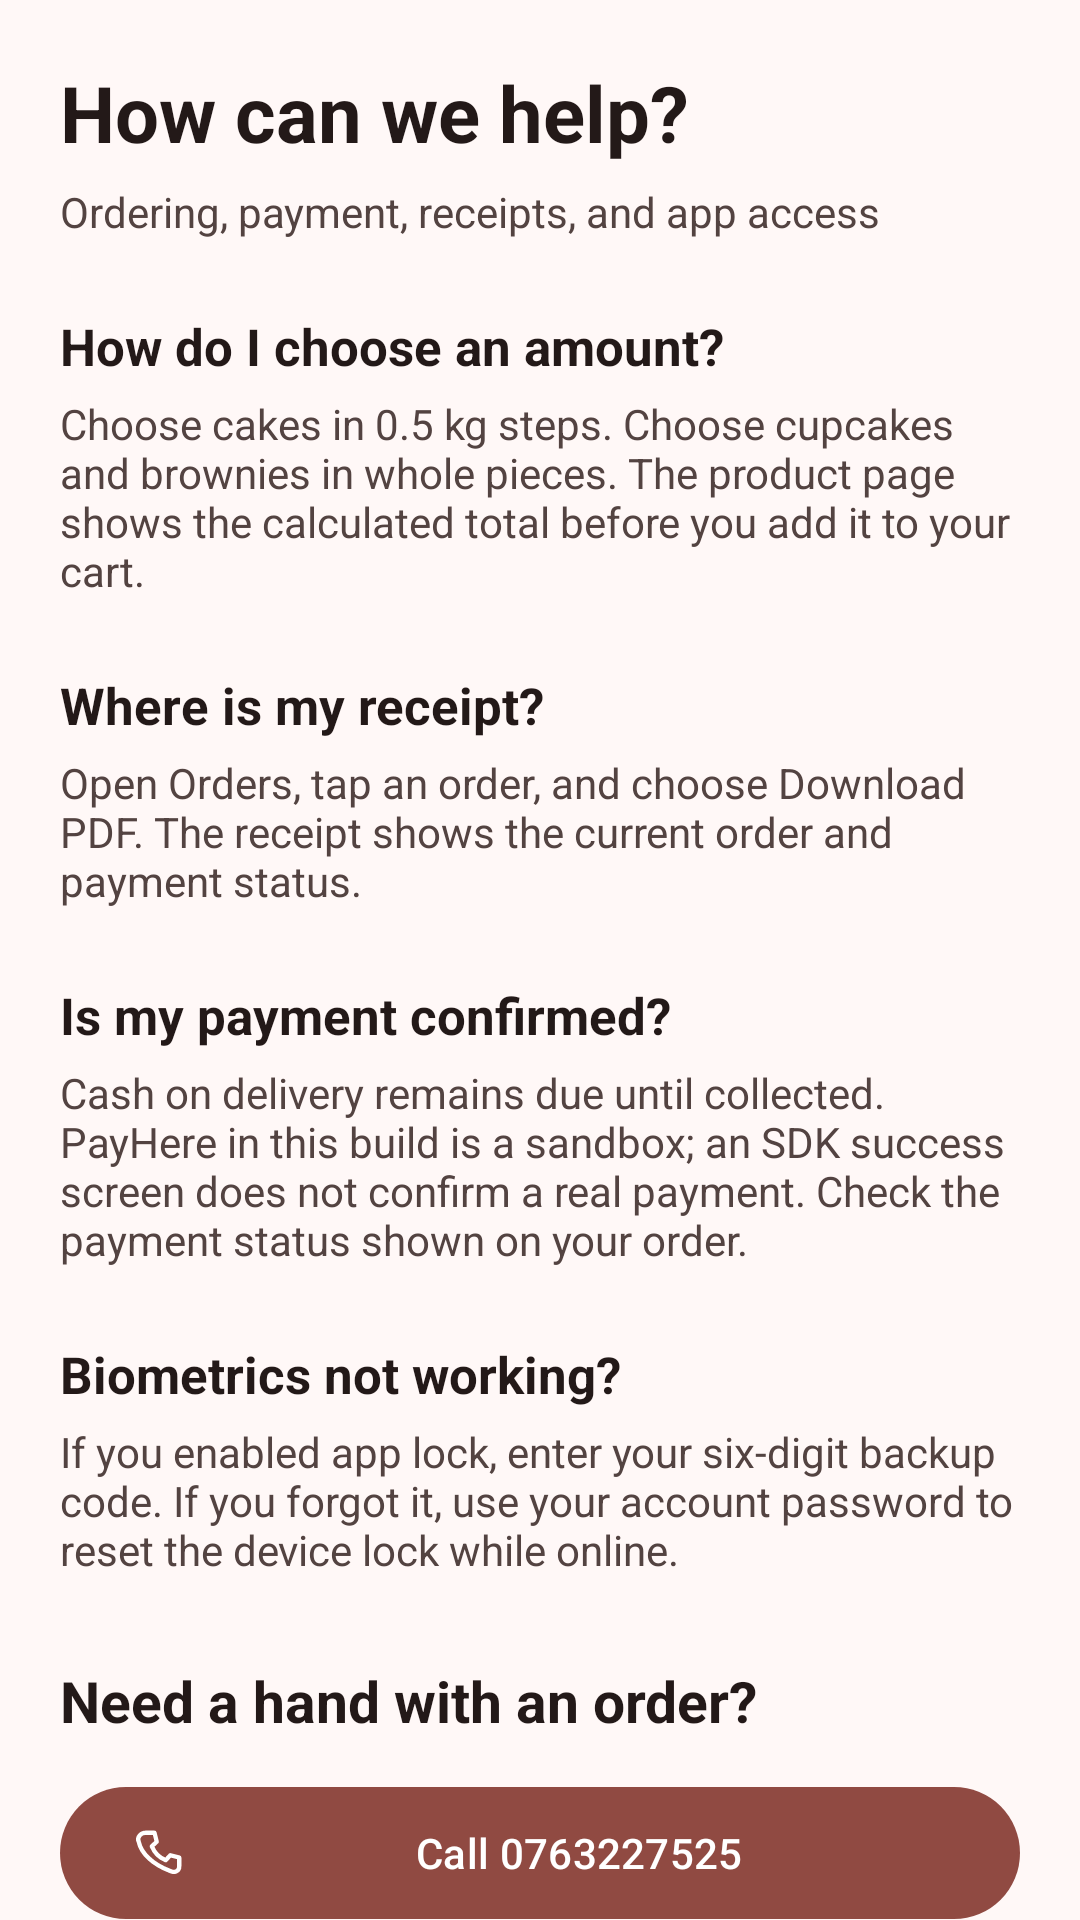

Layout XML and referenced resources for this Android screen:
<!-- AndroidManifest.xml: application theme Theme.ButterQueen -->
<!-- res/layout/fragment_help.xml -->
<?xml version="1.0" encoding="utf-8"?>
<androidx.core.widget.NestedScrollView xmlns:android="http://schemas.android.com/apk/res/android"
    xmlns:app="http://schemas.android.com/apk/res-auto"
    android:layout_width="match_parent"
    android:layout_height="match_parent"
    android:background="@color/md_theme_background"
    android:fillViewport="true">
    <LinearLayout
        android:layout_width="match_parent"
        android:layout_height="wrap_content"
        android:orientation="vertical"
        android:padding="20dp">
        <TextView
            android:layout_width="match_parent"
            android:layout_height="wrap_content"
            android:text="How can we help?"
            android:textColor="@color/md_theme_onBackground"
            android:textSize="26sp"
            android:textStyle="bold" />
        <TextView
            android:layout_width="match_parent"
            android:layout_height="wrap_content"
            android:layout_marginTop="6dp"
            android:text="Ordering, payment, receipts, and app access"
            android:textColor="@color/md_theme_onSurfaceVariant"
            android:textSize="14sp" />

        <TextView
            android:layout_width="match_parent"
            android:layout_height="wrap_content"
            android:layout_marginTop="24dp"
            android:text="How do I choose an amount?"
            android:textColor="@color/md_theme_onBackground"
            android:textSize="17sp"
            android:textStyle="bold" />
        <TextView
            android:layout_width="match_parent"
            android:layout_height="wrap_content"
            android:layout_marginTop="5dp"
            android:text="Choose cakes in 0.5 kg steps. Choose cupcakes and brownies in whole pieces. The product page shows the calculated total before you add it to your cart."
            android:textColor="@color/md_theme_onSurfaceVariant"
            android:textSize="14sp" />

        <TextView
            android:layout_width="match_parent"
            android:layout_height="wrap_content"
            android:layout_marginTop="24dp"
            android:text="Where is my receipt?"
            android:textColor="@color/md_theme_onBackground"
            android:textSize="17sp"
            android:textStyle="bold" />
        <TextView
            android:layout_width="match_parent"
            android:layout_height="wrap_content"
            android:layout_marginTop="5dp"
            android:text="Open Orders, tap an order, and choose Download PDF. The receipt shows the current order and payment status."
            android:textColor="@color/md_theme_onSurfaceVariant"
            android:textSize="14sp" />

        <TextView
            android:layout_width="match_parent"
            android:layout_height="wrap_content"
            android:layout_marginTop="24dp"
            android:text="Is my payment confirmed?"
            android:textColor="@color/md_theme_onBackground"
            android:textSize="17sp"
            android:textStyle="bold" />
        <TextView
            android:layout_width="match_parent"
            android:layout_height="wrap_content"
            android:layout_marginTop="5dp"
            android:text="Cash on delivery remains due until collected. PayHere in this build is a sandbox; an SDK success screen does not confirm a real payment. Check the payment status shown on your order."
            android:textColor="@color/md_theme_onSurfaceVariant"
            android:textSize="14sp" />

        <TextView
            android:layout_width="match_parent"
            android:layout_height="wrap_content"
            android:layout_marginTop="24dp"
            android:text="Biometrics not working?"
            android:textColor="@color/md_theme_onBackground"
            android:textSize="17sp"
            android:textStyle="bold" />
        <TextView
            android:layout_width="match_parent"
            android:layout_height="wrap_content"
            android:layout_marginTop="5dp"
            android:text="If you enabled app lock, enter your six-digit backup code. If you forgot it, use your account password to reset the device lock while online."
            android:textColor="@color/md_theme_onSurfaceVariant"
            android:textSize="14sp" />

        <TextView
            android:layout_width="match_parent"
            android:layout_height="wrap_content"
            android:layout_marginTop="28dp"
            android:text="Need a hand with an order?"
            android:textColor="@color/md_theme_onBackground"
            android:textSize="19sp"
            android:textStyle="bold" />
        <com.google.android.material.button.MaterialButton
            android:id="@+id/helpCall"
            android:layout_width="match_parent"
            android:layout_height="52dp"
            android:layout_marginTop="12dp"
            app:icon="@drawable/ic_bq_phone"
            app:iconTint="@color/md_theme_onPrimary"
            android:text="Call 0763227525" />
        <com.google.android.material.button.MaterialButton
            android:id="@+id/helpEmail"
            style="@style/Widget.Material3.Button.OutlinedButton"
            android:layout_width="match_parent"
            android:layout_height="52dp"
            android:layout_marginTop="8dp"
            android:layout_marginBottom="18dp"
            android:text="Email info@butterqueen.com"
            app:icon="@drawable/ic_bq_mail" />
    </LinearLayout>
</androidx.core.widget.NestedScrollView>
<!-- resources referenced by this layout -->
<resources>
  <color name="md_theme_background">#FFF8F7</color>
  <color name="md_theme_onBackground">#231918</color>
  <color name="md_theme_onPrimary">#FFFFFF</color>
  <color name="md_theme_onSurfaceVariant">#534341</color>
  <!-- drawable ic_bq_mail (drawable) -->
  <vector xmlns:android="http://schemas.android.com/apk/res/android"
      android:width="24dp" android:height="24dp"
      android:viewportWidth="24" android:viewportHeight="24">
      <path android:fillColor="@android:color/transparent"
          android:strokeColor="#FF000000" android:strokeWidth="1.9"
          android:strokeLineCap="round" android:strokeLineJoin="round"
          android:pathData="M3,5 H21 V19 H3 Z M3,6 L12,13 21,6" />
  </vector>
  <!-- drawable ic_bq_phone (drawable) -->
  <vector xmlns:android="http://schemas.android.com/apk/res/android"
      android:width="24dp" android:height="24dp"
      android:viewportWidth="24" android:viewportHeight="24">
      <path android:fillColor="@android:color/transparent"
          android:strokeColor="#FF000000" android:strokeWidth="1.9"
          android:strokeLineCap="round" android:strokeLineJoin="round"
          android:pathData="M6,3 H10 L11,7 8.8,9 C10,12 12,14 15,15.2 L17,13 21,14 V18 C21,20 19,21 17,20 C9,17 4,12 3,7 C2,5 4,3 6,3 Z" />
  </vector>
  <color name="md_theme_primary">#904A42</color>
  <color name="md_theme_primaryContainer">#FFDAD5</color>
  <color name="md_theme_onPrimaryContainer">#73342D</color>
  <color name="md_theme_secondary">#775652</color>
  <color name="md_theme_onSecondary">#FFFFFF</color>
  <color name="md_theme_secondaryContainer">#FFDAD5</color>
  <color name="md_theme_onSecondaryContainer">#5D3F3B</color>
  <color name="md_theme_tertiary">#835415</color>
  <color name="md_theme_onTertiary">#FFFFFF</color>
  <color name="md_theme_tertiaryContainer">#FFDDBA</color>
  <color name="md_theme_onTertiaryContainer">#673D00</color>
  <color name="md_theme_error">#BA1A1A</color>
  <color name="md_theme_onError">#FFFFFF</color>
  <color name="md_theme_errorContainer">#FFDAD6</color>
  <color name="md_theme_onErrorContainer">#93000A</color>
  <color name="md_theme_surface">#FFF8F5</color>
  <color name="md_theme_onSurface">#221A14</color>
  <color name="md_theme_surfaceVariant">#F5DDDA</color>
  <color name="md_theme_outline">#857370</color>
  <color name="md_theme_outlineVariant">#D8C2BF</color>
</resources>
